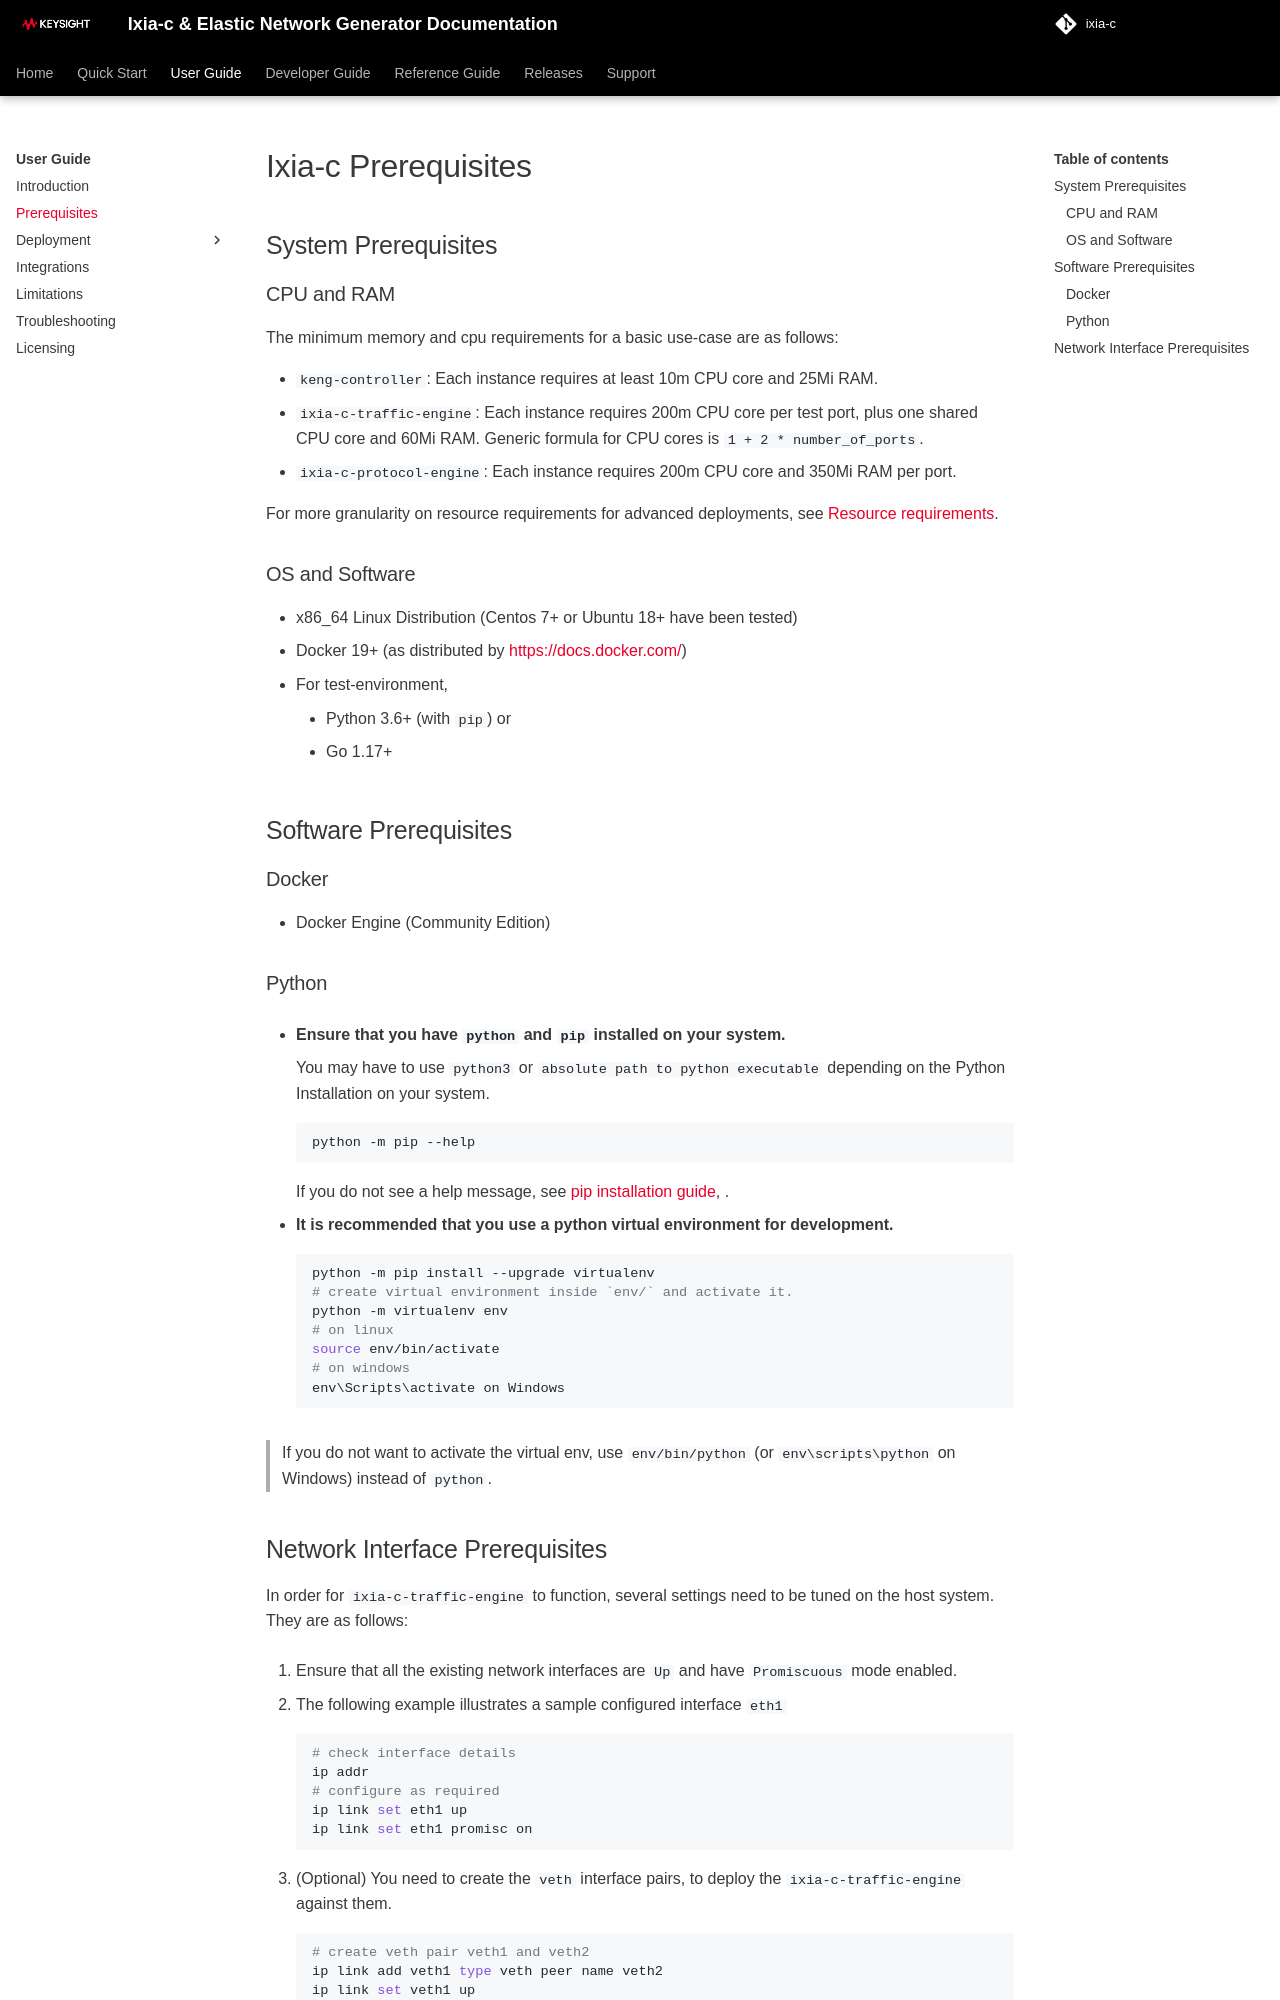

repository: open-traffic-generator/ixia-c · page: prerequisites/index.html · generator: mkdocs

# Ixia-c Prerequisites

## System Prerequisites

### CPU and RAM

The minimum memory and cpu requirements for a basic use-case are as follows:

* `keng-controller`: Each instance requires at least 10m CPU core and 25Mi RAM.
* `ixia-c-traffic-engine`: Each instance requires 200m CPU core per test port, plus one shared CPU core and 60Mi RAM. Generic formula for CPU cores is `1 + 2 * number_of_ports`.
* `ixia-c-protocol-engine`: Each instance requires 200m CPU core and 350Mi RAM per port.

For more granularity on resource requirements for advanced deployments, see [Resource requirements](reference/resource-requirements.md).

### OS and Software

* x86_64 Linux Distribution (Centos 7+ or Ubuntu 18+ have been tested)
* Docker 19+ (as distributed by <https://docs.docker.com/>)
* For test-environment,
    * Python 3.6+ (with `pip`) or
    * Go 1.17+

## Software Prerequisites

### Docker

* Docker Engine (Community Edition)

### Python

* **Ensure that you have `python` and `pip` installed on your system.**

    You may have to use `python3` or `absolute path to python executable` depending on the Python Installation on your system.

    ```sh
    python -m pip --help
    ```

    If you do not see a help message, see [pip installation guide](https://pip.pypa.io/en/stable/installing/), .

  * **It is recommended that you use a python virtual environment for development.**

    ```sh
    python -m pip install --upgrade virtualenv
    # create virtual environment inside `env/` and activate it.
    python -m virtualenv env
    # on linux
    source env/bin/activate
    # on windows
    env\Scripts\activate on Windows
    ```

> If you do not want to activate the virtual env, use `env/bin/python` (or `env\scripts\python` on Windows) instead of `python`.
